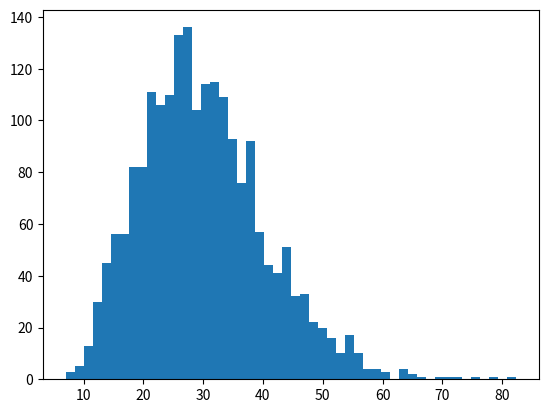

This chart was generated by the following Python code: (Note: this script raises an exception after producing the figure.)
#!/usr/bin/env python
# -*- coding: utf-8 -*-

import matplotlib.pyplot as plt
import scipy.special as sps
import numpy as np


number_of_wires = 2048
mean_len  = 30.0
std_len   = 10.0

gamma_shape = (mean_len/std_len)**2
gamma_scale = std_len**2 / mean_len

wire_lengths = np.random.gamma(gamma_shape, gamma_scale, number_of_wires)

count, bins, ignored = plt.hist(wire_lengths, 50, 
                              normed=True, 
                              histtype='stepfilled',
                              alpha = 0.75)


y = bins**(gamma_shape-1)*(np.exp(-bins/gamma_scale) / (sps.gamma(gamma_shape)*gamma_scale**gamma_shape))
plt.plot(bins, y, linewidth=2, color='r')
plt.xlabel(r'Nanowire length [$\mu$m]')
plt.show()
